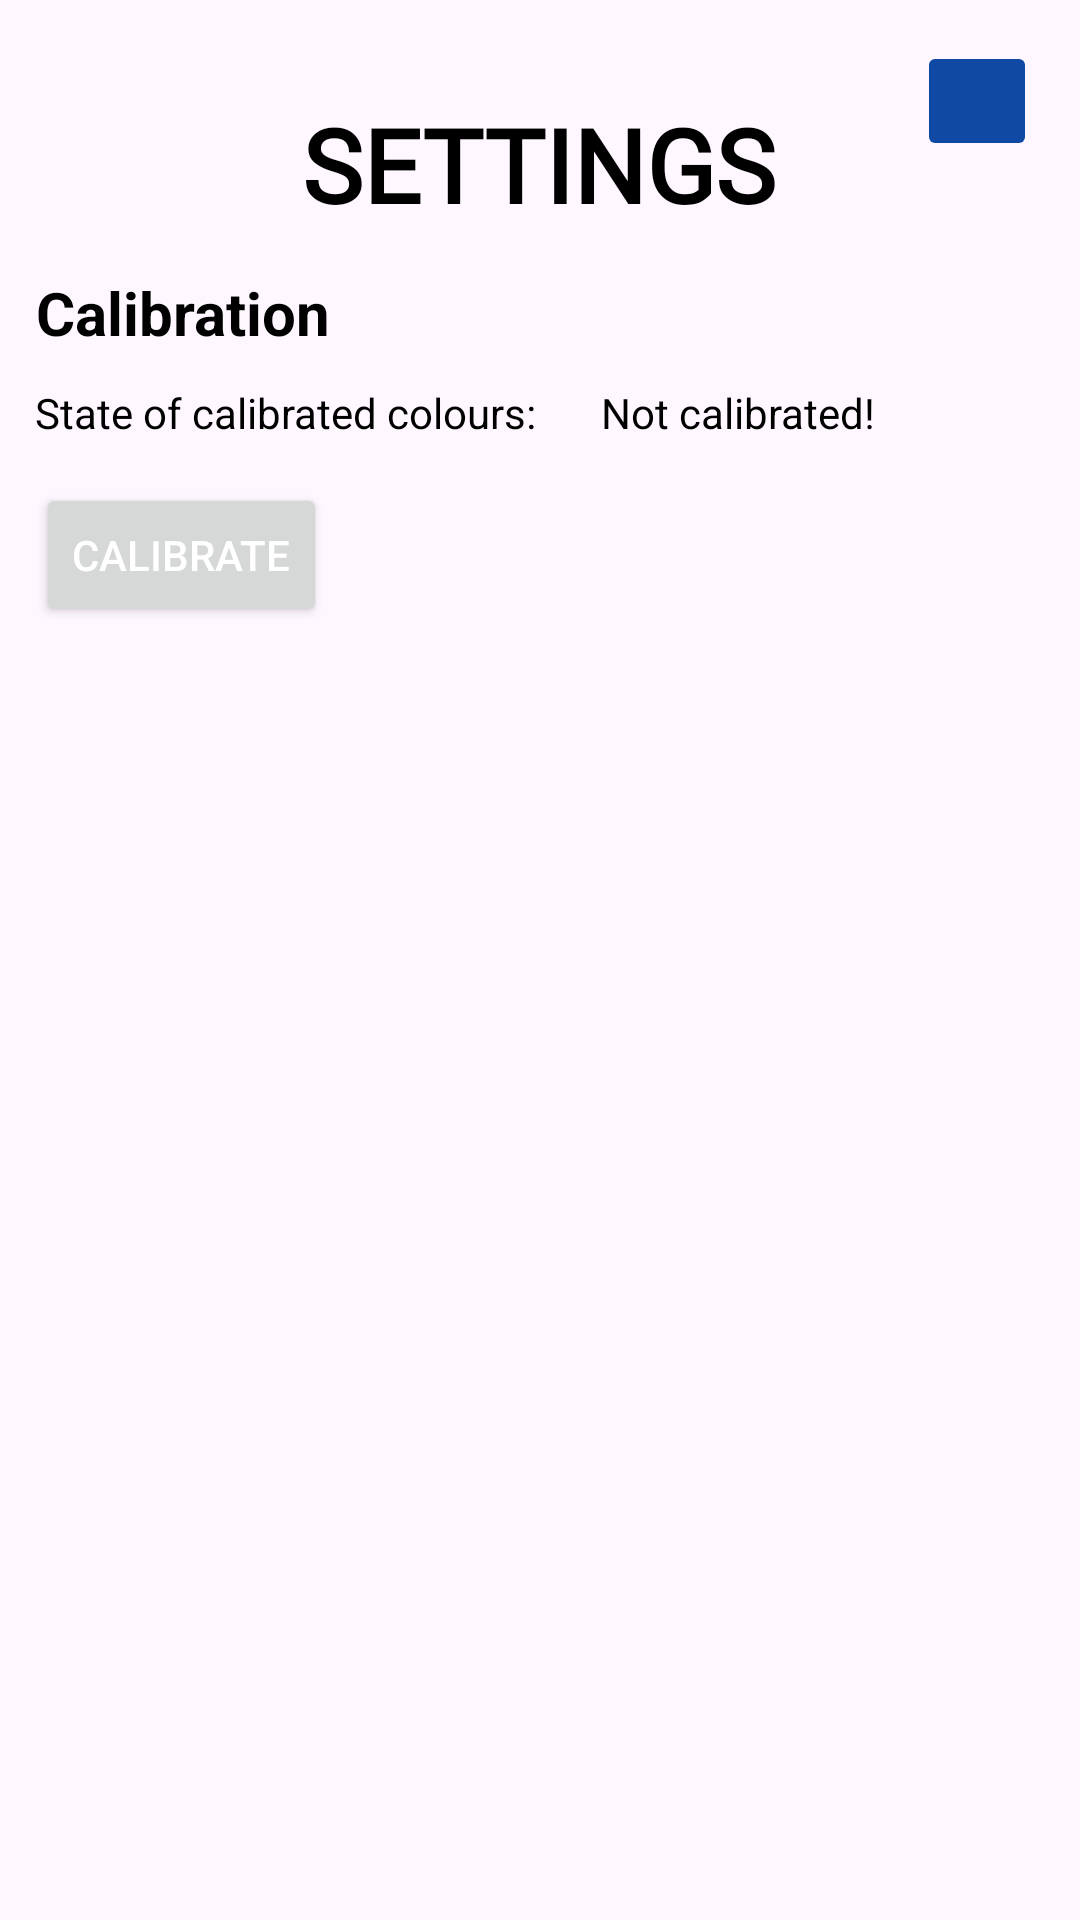

This screen was rendered from an Android layout file. Write that file and the resources it references.
<!-- AndroidManifest.xml: application theme Theme.Unscramble -->
<!-- res/layout/activity_settings.xml -->
<?xml version="1.0" encoding="utf-8"?>
<androidx.constraintlayout.widget.ConstraintLayout
    xmlns:android="http://schemas.android.com/apk/res/android"
    xmlns:app="http://schemas.android.com/apk/res-auto"
    xmlns:tools="http://schemas.android.com/tools"
    android:layout_width="match_parent"
    android:layout_height="match_parent"
    tools:context=".SettingsActivity">

    <TextView
        android:id="@+id/noneSetText"
        android:layout_width="wrap_content"
        android:layout_height="wrap_content"
        android:text="Not calibrated!"
        android:textColor="?android:textColorPrimary"
        android:textSize="14sp"
        app:layout_constraintBottom_toBottomOf="parent"
        app:layout_constraintEnd_toEndOf="parent"
        app:layout_constraintHorizontal_bias="0.746"
        app:layout_constraintStart_toStartOf="parent"
        app:layout_constraintTop_toTopOf="parent"
        app:layout_constraintVertical_bias="0.206" />

    <TextView
        android:id="@+id/settingsTitleText"
        android:layout_width="wrap_content"
        android:layout_height="wrap_content"
        android:fontFamily="@font/product_sans_bold"
        android:text="SETTINGS"
        android:textColor = "?android:textColorPrimary"
        android:textSize="34sp"
        android:textStyle="bold"
        app:layout_constraintBottom_toBottomOf="parent"
        app:layout_constraintEnd_toEndOf="parent"
        app:layout_constraintHorizontal_bias="0.498"
        app:layout_constraintStart_toStartOf="parent"
        app:layout_constraintTop_toTopOf="parent"
        app:layout_constraintVertical_bias="0.054" />

    <ImageButton
        android:id="@+id/settingsHome"
        android:layout_width="40dp"
        android:layout_height="40dp"
        android:backgroundTint="@color/primary_blue"
        app:layout_constraintBottom_toBottomOf="parent"
        app:layout_constraintEnd_toEndOf="parent"
        app:layout_constraintHorizontal_bias="0.955"
        app:layout_constraintStart_toStartOf="parent"
        app:layout_constraintTop_toTopOf="parent"
        app:layout_constraintVertical_bias="0.023"
        app:srcCompat="@drawable/ic_baseline_home_24" />

    <TextView
        android:id="@+id/calibrationTitleSettings"
        android:layout_width="wrap_content"
        android:layout_height="wrap_content"
        android:text="Calibration"
        android:textColor = "?android:textColorPrimary"
        android:textSize="20sp"
        android:textStyle="bold"
        app:layout_constraintBottom_toBottomOf="parent"
        app:layout_constraintEnd_toEndOf="parent"
        app:layout_constraintHorizontal_bias="0.046"
        app:layout_constraintStart_toStartOf="parent"
        app:layout_constraintTop_toTopOf="parent"
        app:layout_constraintVertical_bias="0.148" />

    <TextView
        android:id="@+id/currentlyCalibratedText"
        android:layout_width="wrap_content"
        android:layout_height="wrap_content"
        android:text="State of calibrated colours:"
        android:textColor="?android:textColorPrimary"
        android:textSize="14sp"
        app:layout_constraintBottom_toBottomOf="parent"
        app:layout_constraintEnd_toEndOf="parent"
        app:layout_constraintHorizontal_bias="0.061"
        app:layout_constraintStart_toStartOf="parent"
        app:layout_constraintTop_toTopOf="parent"
        app:layout_constraintVertical_bias="0.206" />

    <Button
        android:id="@+id/calibrateButtonSettings"
        android:layout_width="wrap_content"
        android:layout_height="wrap_content"
        android:text="Calibrate"
        android:textColor="@color/white"
        app:layout_constraintBottom_toBottomOf="parent"
        app:layout_constraintEnd_toEndOf="parent"
        app:layout_constraintHorizontal_bias="0.045"
        app:layout_constraintStart_toStartOf="parent"
        app:layout_constraintTop_toTopOf="parent"
        app:layout_constraintVertical_bias="0.272" />


</androidx.constraintlayout.widget.ConstraintLayout>
<!-- resources referenced by this layout -->
<resources>
  <color name="primary_blue">#0F49A4</color>
  <color name="white">#FFFFFFFF</color>
  <style name="Theme.Unscramble" parent="Theme.Material3.DayNight.NoActionBar">
          
          <item name="colorPrimary">@color/primary_blue</item>
          <item name="colorPrimaryVariant">@color/secondary_blue</item>
          <item name="colorOnPrimary">@color/white</item>
          
          <item name="colorSecondary">@color/teal_200</item>
          <item name="colorSecondaryVariant">@color/teal_700</item>
          <item name="colorOnSecondary">@color/white</item>
          
          <item name="android:statusBarColor" tools:targetApi="l">?attr/colorPrimaryVariant</item>
          
          <item name="android:textColorPrimary">@color/black</item>
      </style>
  <color name="secondary_blue">#337DEF</color>
  <color name="teal_200">#FF03DAC5</color>
  <color name="teal_700">#FF018786</color>
  <color name="black">#FF000000</color>
</resources>
